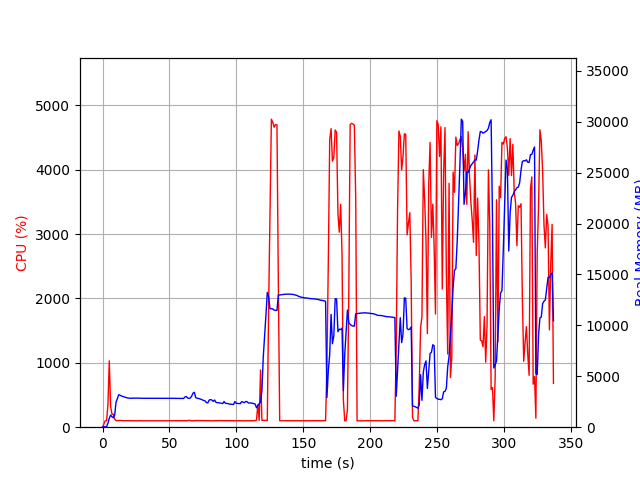

Values plotted in this chart, from the file beside it:
elapsed_time, nproc, cpu, mem_real, mem_virtual
4.00543212890625e-05, 1, 0.0, 10.72, 1347
1.006, 1, 47.7, 40.8, 612.2
2.014, 1, 99.3, 40.8, 612.2
3.021, 1, 99.3, 40.8, 612.2
4.028, 1, 350.6, 384.3, 4326
5.036, 1, 1030, 873.5, 4836
6.043, 1, 319.8, 1188, 5242
7.052, 1, 200.3, 1028, 5458
8.059, 1, 200.5, 928.8, 5458
9.067, 1, 124.0, 1180, 5458
10.07, 1, 101.3, 2455, 6988
11.08, 1, 103.1, 2806, 7148
12.09, 1, 105.0, 3196, 7990
13.1, 1, 105.0, 3142, 7990
14.11, 1, 103.0, 3065, 7990
15.12, 1, 101.1, 3019, 7990
16.13, 1, 102.1, 2963, 7990
17.14, 1, 101.0, 2929, 7990
18.15, 1, 100.1, 2889, 7990
19.16, 1, 101.0, 2861, 7990
20.17, 1, 100.1, 2847, 7990
21.18, 1, 100.0, 2837, 7990
22.19, 1, 100.0, 2850, 7990
23.2, 1, 101.0, 2857, 7990
24.21, 1, 99.1, 2856, 7990
25.21, 1, 99.1, 2856, 7990
26.22, 1, 100.1, 2852, 7990
27.23, 1, 100.1, 2852, 7990
28.24, 1, 101.1, 2845, 7990
29.25, 1, 100.1, 2842, 7990
30.26, 1, 99.1, 2840, 7990
31.27, 1, 100.1, 2840, 7990
32.28, 1, 100.1, 2840, 7990
33.29, 1, 99.1, 2840, 7990
34.3, 1, 100.2, 2840, 7990
35.31, 1, 100.0, 2840, 7990
36.31, 1, 100.2, 2840, 7990
37.32, 1, 99.2, 2840, 7990
38.33, 1, 100.2, 2842, 7990
39.34, 1, 100.1, 2842, 7990
40.35, 1, 100.1, 2838, 7990
41.36, 1, 100.0, 2838, 7990
42.37, 1, 99.1, 2838, 7990
43.38, 1, 100.0, 2838, 7990
44.38, 1, 100.2, 2838, 7990
45.39, 1, 99.2, 2840, 7990
46.4, 1, 100.1, 2842, 7990
47.41, 1, 100.1, 2842, 7990
48.42, 1, 100.1, 2842, 7990
49.43, 1, 100.1, 2842, 7990
50.44, 1, 100.0, 2837, 7990
51.45, 1, 100.1, 2837, 7990
52.45, 1, 101.2, 2834, 7990
53.46, 1, 100.1, 2834, 7990
54.47, 1, 100.2, 2827, 7990
55.48, 1, 101.1, 2827, 8182
56.49, 1, 99.0, 2833, 8182
57.5, 1, 100.1, 2828, 8182
58.51, 1, 101.1, 2822, 8182
59.52, 1, 99.1, 2827, 8182
... 274 more rows
